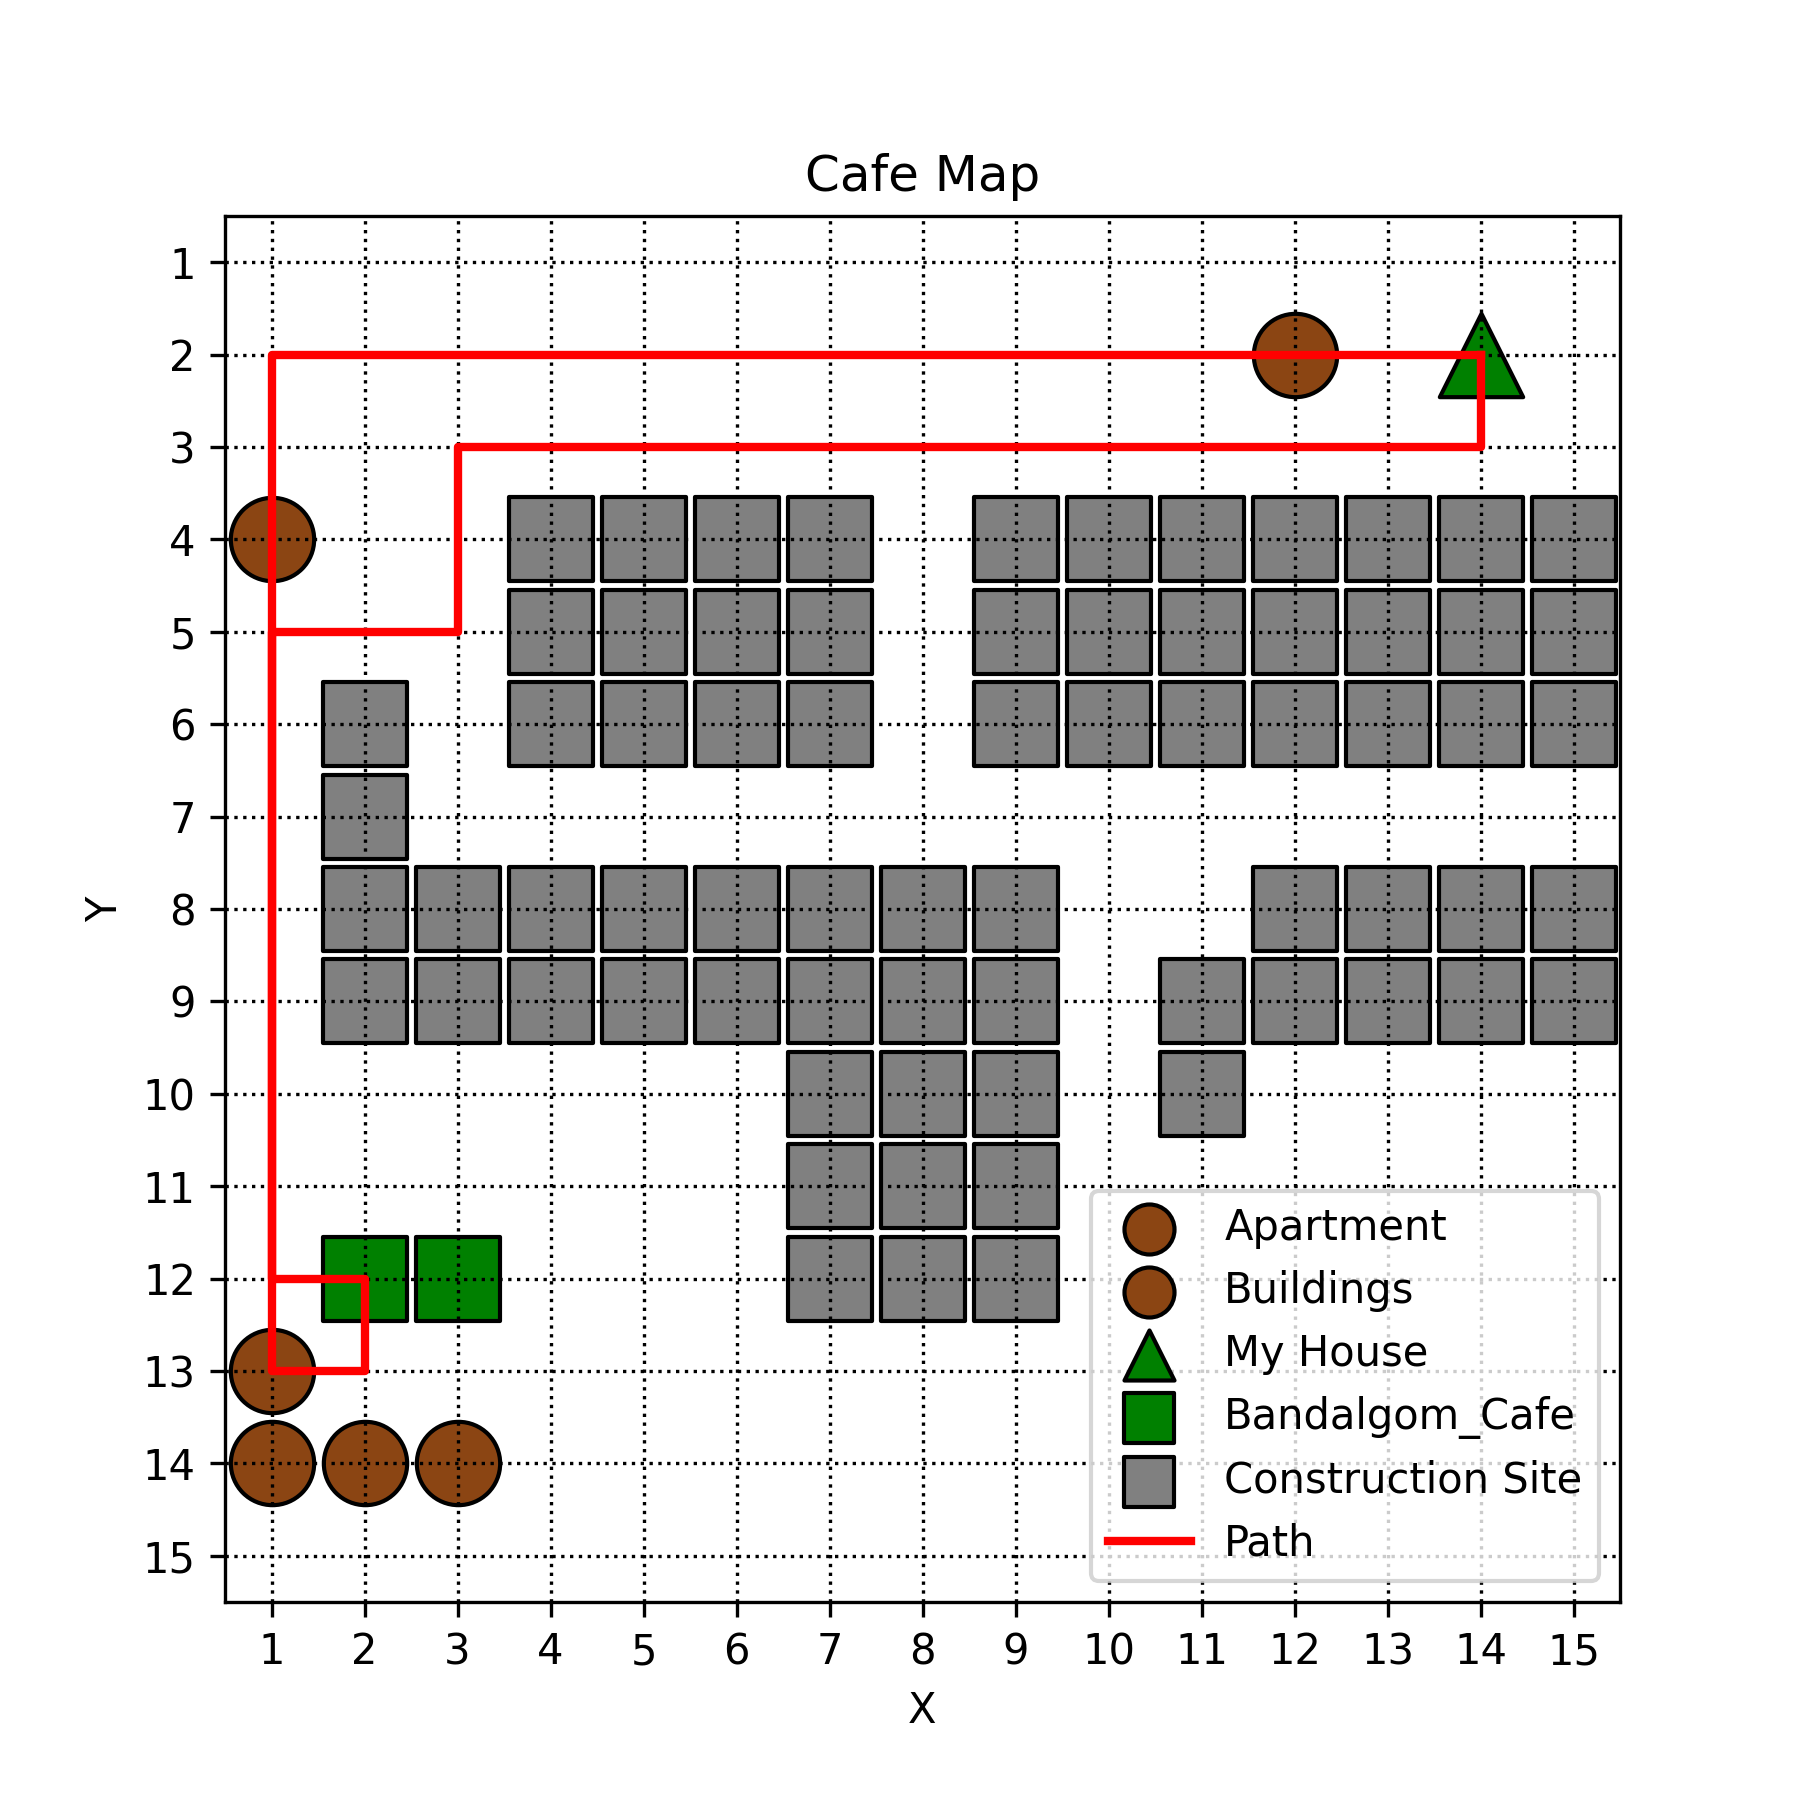

Source data for this figure (header and first rows):
x, y
14, 2
13, 2
12, 2
11, 2
10, 2
9, 2
8, 2
7, 2
6, 2
5, 2
4, 2
3, 2
2, 2
1, 2
1, 3
1, 4
1, 5
1, 6
1, 7
1, 8
1, 9
1, 10
1, 11
1, 12
1, 13
2, 13
2, 12
1, 12
1, 11
1, 10
1, 9
1, 8
1, 7
1, 6
1, 5
2, 5
3, 5
3, 4
3, 3
4, 3
5, 3
6, 3
7, 3
8, 3
9, 3
10, 3
11, 3
12, 3
13, 3
14, 3
14, 2
